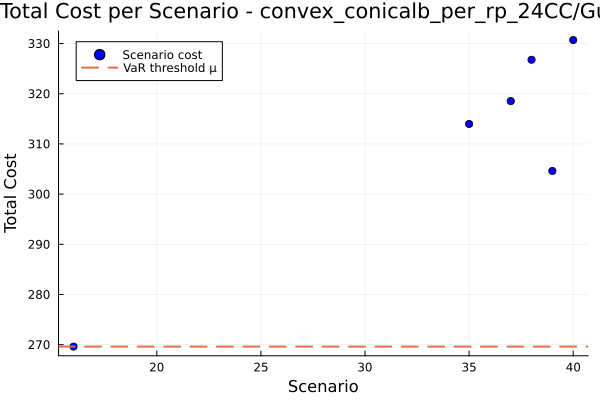

The table this chart was drawn from, first rows:
id, scenario, probability, solution, total_cost
1, 16, 0.9, , 269.6
2, 35, 0.02, , 314
3, 37, 0.02, , 318.5
4, 38, 0.02, , 326.8
5, 39, 0.02, , 304.6
6, 40, 0.02, , 330.7
